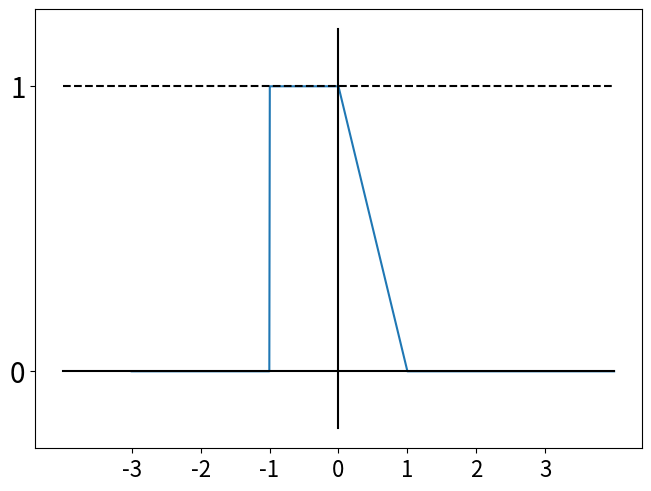

Write Python code to recreate this figure.
# -*- coding: utf-8 -*-
"""
Created on Tue May  4 01:45:34 2021

[redacted]
"""

# -*- coding: utf-8 -*-
"""
Created on Mon May  3 14:26:30 2021

[redacted]
"""

import numpy as np

import matplotlib.pyplot as plt

plt.close('all')

t=np.linspace(-3,4,1000)

t1=t.copy()

#t=np.mod(t,2)

x=(t>-1)*(2)*(t<0)+(t>=0)*(t<=1)*(2-t)+(t>1)*(t<=2)*(t)+(t>2)*(t<=3)*2
x=x/2

x=(t>-1)*(1)*(t<0)+(t>=0)*(t<=1)*(1-t)

plt.plot(t1,x)

plt.plot([0,0],[-0.2,1.2],'k')
#plt.plot([1,1],[0,1],'k--')
#plt.plot([-1,-1],[0,1],'k--')
#plt.plot([3,3],[0,1],'k--')
#plt.plot([-3,-3],[0,1],'k--')
plt.plot([-4,4],[0,0],'k')
plt.plot([-4,4],[1,1],'k--')
#plt.plot([-4,4],[1/2,1/2],'k--')

#plt.axis('off')

plt.yticks([0,1],fontsize=20)
plt.xticks([-3,-2,-1,0,1,2,3],fontsize=16)
plt.tight_layout(pad=.3)
#plt.title('$x(t)$',fontsize=15)